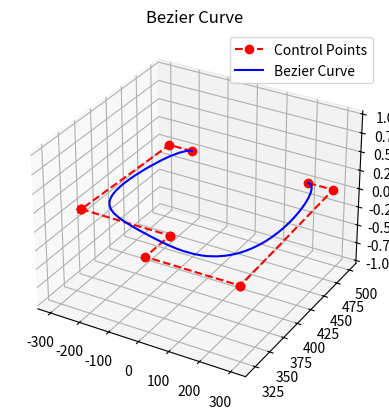

Write the Python code that produced this figure.
import matplotlib.pyplot as plt
import numpy as np
import math



class BezierCurveGen:

    """
    General Bezier Curve Generator using Bernstein polynomials
    """

    def __init__(self, control_points):
        self.control_points = np.array(control_points)

    @staticmethod
    def linear_interpolate(p0, p1, t):
        return (1 - t) * p0 + t * p1
    
    @staticmethod
    def quadratic_interpolate(p0, p1, p2, t):
        return (1 - t)**2 * p0 + 2 * (1 - t) * t * p1 + t**2 * p2
    
    @staticmethod
    def cubic_interpolate(p0, p1, p2, p3, t):
        return (1 - t)**3 * p0 + 3 * (1 - t)**2 * t * p1 + 3 * (1 - t) * t**2 * p2 + t**3 * p3
    
    @staticmethod
    def n_point_curve(points, t):
        n = len(points)
        interpolation = 0
        for i, point in enumerate(points):
            interpolation += math.comb(n-1, i) * point * (1 - t)**( (n-1 - i) )* t**i
        return interpolation
    
    def generate_curve(self, num_points=100):
        curve = []
        for i in range(num_points + 1):
            t = i / num_points
            point = self.n_point_curve(self.control_points, t)
            curve.append(point)
        return np.array(curve)


if __name__ == "__main__":
    
    # Define control points for a cubic Bezier curve
    start = np.array([0, 0, 0])
    end = np.array([1, 0, 0])
    middle1 = start + end / 2 + np.array([0, 0, 1])  # Elevated middle point
    middle2 = end + start / 2 + np.array([0, 1, 1])  # Elevated middle point

    dl = 450.0 * (0.27)
    L_span = 450.0
    h1 = 250.0 - 70
    h2 = 250.0

    # ef_positions2 = np.array([
    #     [67.29 - L_span, 46.12, 107],
    #     [67.29 - L_span - dl, 46.12, 107],
    #     [67.29 - L_span - dl - 50.0, 46.12 + h1, 107],
    #     [67.29 - L_span - dl - 50.0, 46.12 + h1, 107],
    #     [67.29 - L_span - dl - 50.0, 46.12 + h1, 107],
    #     [67.29, 46.12 + h1, 107],
    #     [67.29, 46.12 + h1, 107],
    #     [67.29, 46.12 + h2, 107],
    #     [67.29 + L_span + dl + 50.0, 46.12 + h2, 107],
    #     [67.29 + L_span + dl + 50.0, 46.12 + h2, 107],
    #     [67.29 + L_span + dl, 46.12, 107],
    #     [67.29 + L_span, 46.12, 107],
    #     ])
    
    ef_positions2 = np.array([
        [67.29, 46.12, -107],
        [72.29, 56.12, -107],
        [77.29, 46.12, -107]])

    control_points = [
    [-200.0, 500.0, 100.0],
    [-280.5, 500.0, 100.0],
    [-300.0, 361.1, 100.0],
    [-300.0, 361.1, 100.0],
    [-300.0, 361.1, 100.0],
    [0.0, 361.1, 100.0],
    [0.0, 361.1, 100.0],
    [0.0, 321.4, 100.0],
    [303.2, 321.4, 100.0],
    [303.2, 321.4, 100.0],
    [282.6, 500.0, 100.0],
    [200.0, 500.0, 100.0],
    
    ]



    # Create Bezier curve generator
    bezier_gen = BezierCurveGen(control_points)

    # Generate curve points
    curve_points = bezier_gen.generate_curve(num_points=1000)

    # Plotting
    fig = plt.figure()
    ax = fig.add_subplot(111, projection='3d')

    # Plot control points
    cp = np.array(control_points)
    ax.plot(cp[:, 0], cp[:, 1], cp[:, 2], 'ro--', label='Control Points')

    # Plot Bezier curve
    ax.plot(curve_points[:, 0], curve_points[:, 1], curve_points[:, 2], 'b-', label='Bezier Curve')

    

    # Set labels and title

    ax.set_title('Bezier Curve')
    ax.legend()
    # Hide numbers but show axis labels
    ax.get_xaxis().set_visible(False)
    ax.get_yaxis().set_visible(False)
    ax.get_zaxis().set_visible(False)
    plt.show()
    


    
